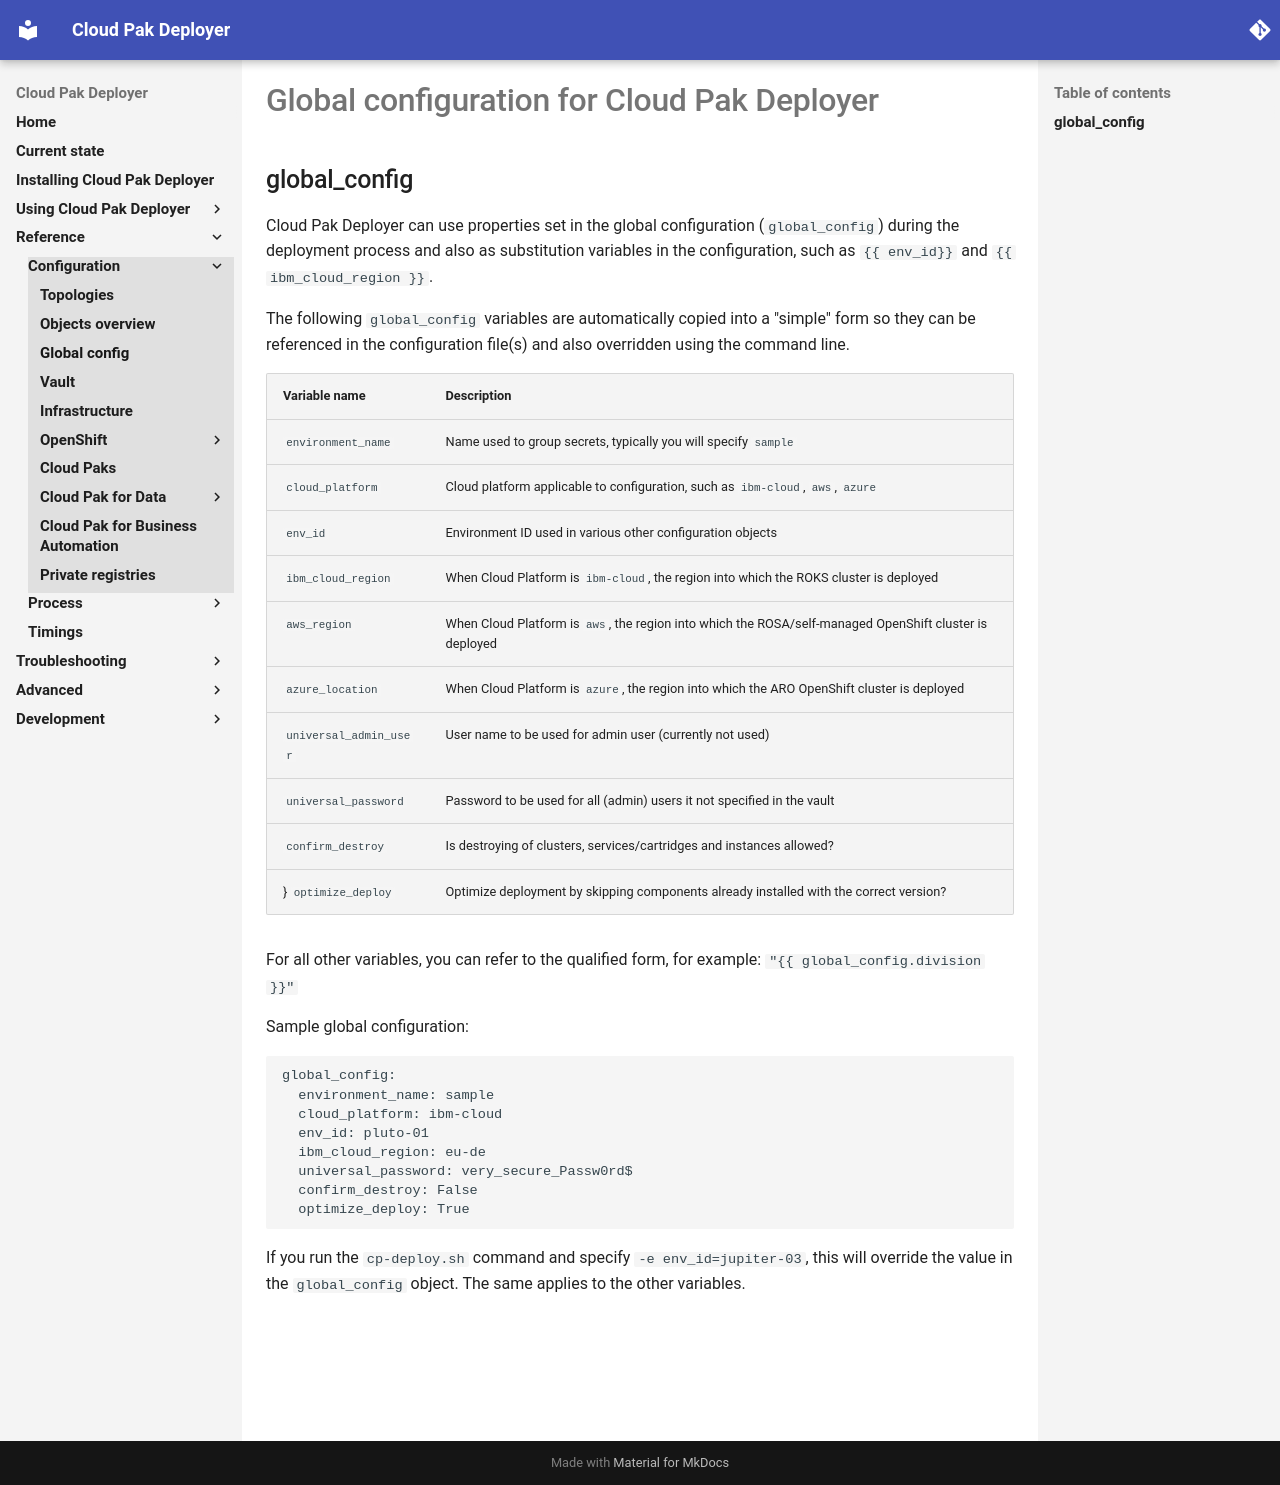

repository: IBM/cloud-pak-deployer · page: 30-reference/configuration/cpd-global-config/index.html · generator: mkdocs

# Global configuration for Cloud Pak Deployer

## global_config
Cloud Pak Deployer can use properties set in the global configuration (`global_config`) during the deployment process and also as substitution variables in the configuration, such as `{{ env_id}}` and `{{ ibm_cloud_region }}`. 

The following `global_config` variables are automatically copied into a "simple" form so they can be referenced in the configuration file(s) and also overridden using the command line.

| Variable name | Description |
| ------------- | ----------- |
| `environment_name` | Name used to group secrets, typically you will specify `sample` |
| `cloud_platform` | Cloud platform applicable to configuration, such as `ibm-cloud`, `aws`, `azure` |
| `env_id` | Environment ID used in various other configuration objects |
| `ibm_cloud_region` | When Cloud Platform is `ibm-cloud`, the region into which the ROKS cluster is deployed |
| `aws_region` | When Cloud Platform is `aws`, the region into which the ROSA/self-managed OpenShift cluster is deployed |
| `azure_location` | When Cloud Platform is `azure`, the region into which the ARO OpenShift cluster is deployed |
| `universal_admin_user` | User name to be used for admin user (currently not used) |
| `universal_password` | Password to be used for all (admin) users it not specified in the vault |
| `confirm_destroy` | Is destroying of clusters, services/cartridges and instances allowed? |
} `optimize_deploy` | Optimize deployment by skipping components already installed with the correct version? |

For all other variables, you can refer to the qualified form, for example: `"{{ global_config.division }}"`

Sample global configuration:
```
global_config:
  environment_name: sample
  cloud_platform: ibm-cloud
  env_id: pluto-01
  ibm_cloud_region: eu-de
  universal_password: very_secure_Passw0rd$
  confirm_destroy: False
  optimize_deploy: True
```

If you run the `cp-deploy.sh` command and specify `-e env_id=jupiter-03`, this will override the value in the `global_config` object. The same applies to the other variables.
